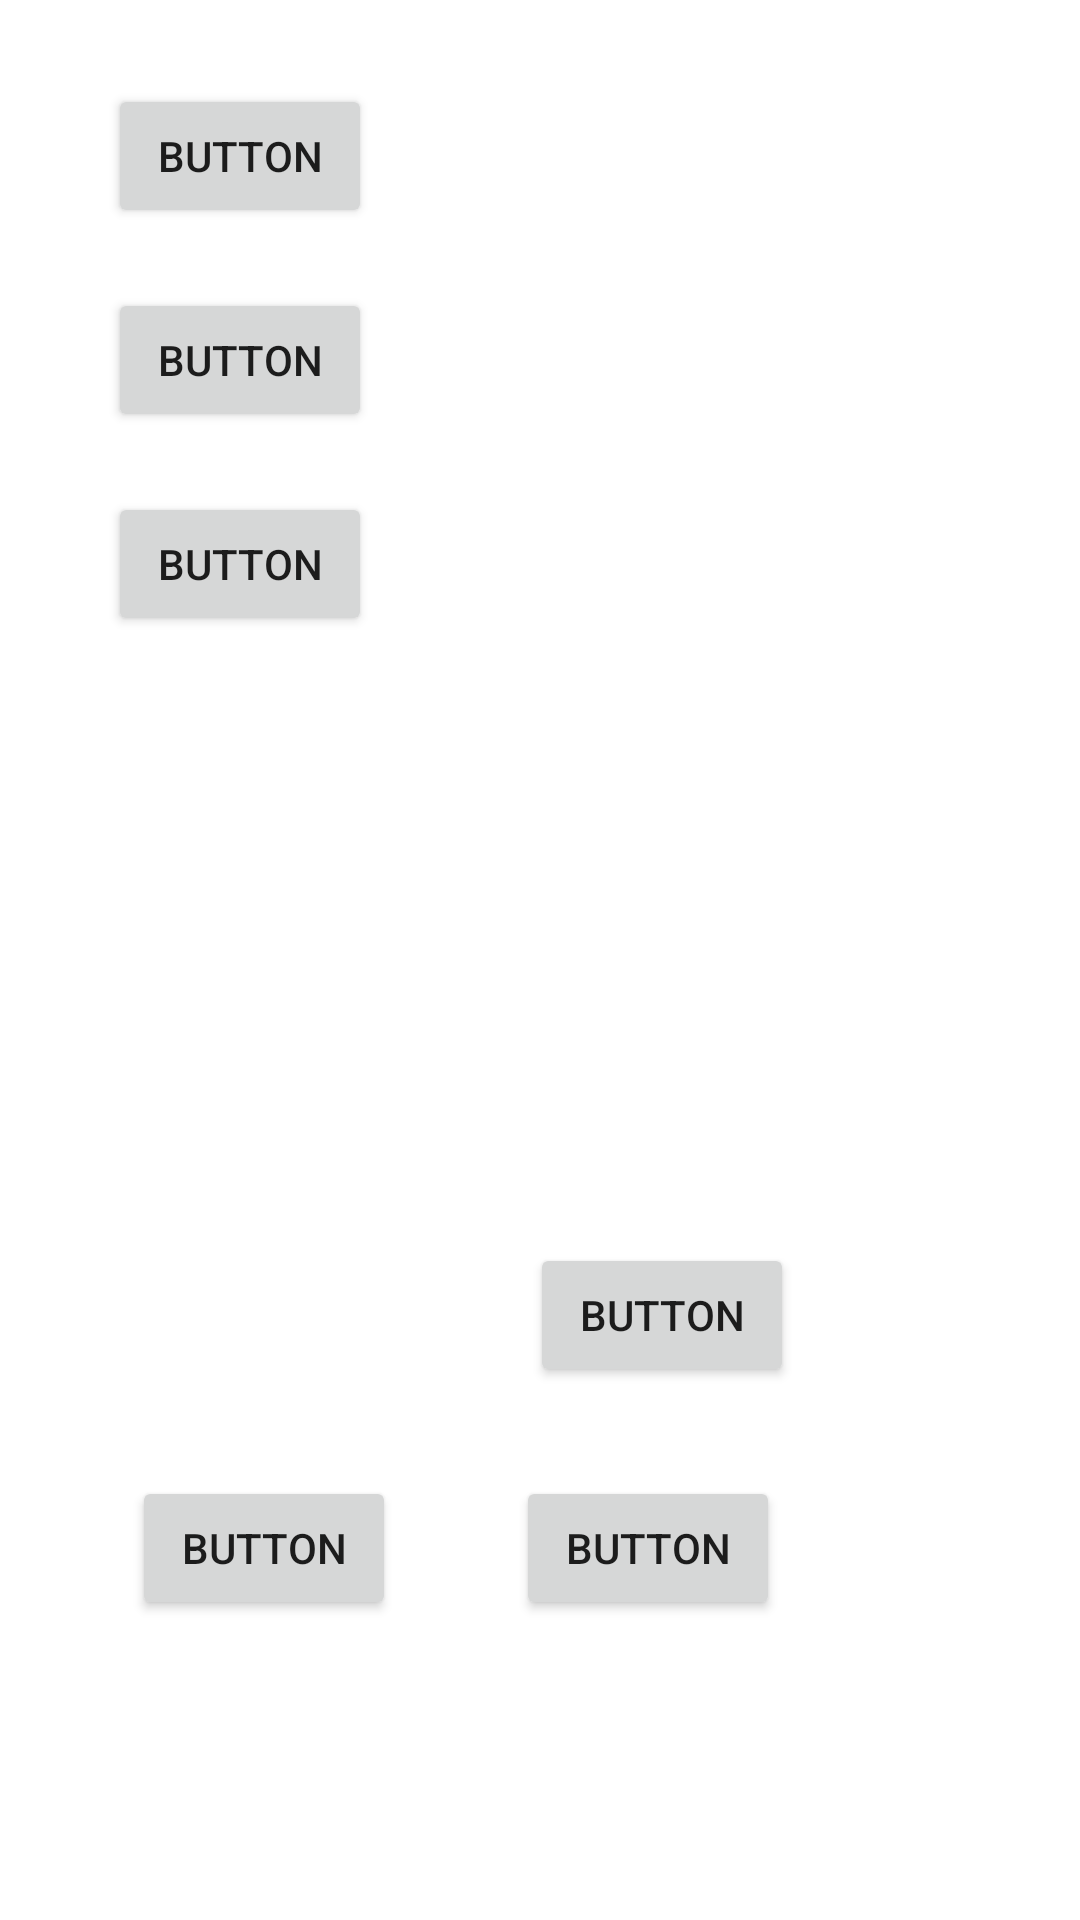

Here is an Android app screen rendered from its layout file. Give the layout XML and the strings, colors and styles it references.
<!-- AndroidManifest.xml: application theme Theme.MyApplication -->
<!-- res/layout/activity_constraint.xml -->
<?xml version="1.0" encoding="utf-8"?>
<androidx.constraintlayout.widget.ConstraintLayout xmlns:android="http://schemas.android.com/apk/res/android"
    xmlns:app="http://schemas.android.com/apk/res-auto"
    xmlns:tools="http://schemas.android.com/tools"
    android:layout_width="match_parent"
    android:layout_height="match_parent"
    tools:context=".ConstraintActivity">


    <Button
        android:id="@+id/button3"
        android:layout_width="wrap_content"
        android:layout_height="wrap_content"
        android:layout_marginEnd="100dp"
        android:layout_marginBottom="100dp"
        android:text="Button"
        app:layout_constraintBottom_toBottomOf="parent"
        app:layout_constraintEnd_toEndOf="parent" />

    <Button
        android:id="@+id/button4"
        android:layout_width="wrap_content"
        android:layout_height="wrap_content"
        android:layout_marginEnd="40dp"
        android:text="Button"
        app:layout_constraintBottom_toBottomOf="@+id/button3"
        app:layout_constraintEnd_toStartOf="@+id/button3" />

    <Button
        android:id="@+id/button6"
        android:layout_width="wrap_content"
        android:layout_height="wrap_content"
        android:text="Button"
        app:layout_constraintBottom_toBottomOf="parent"
        app:layout_constraintEnd_toEndOf="parent"
        app:layout_constraintHorizontal_bias="0.65"
        app:layout_constraintStart_toStartOf="parent"
        app:layout_constraintTop_toTopOf="parent"
        app:layout_constraintVertical_bias="0.7" />

    <androidx.constraintlayout.widget.Guideline
        android:id="@+id/guideline3"
        android:layout_width="wrap_content"
        android:layout_height="wrap_content"
        android:orientation="vertical"
        app:layout_constraintGuide_begin="36dp" />

    <Button
        android:id="@+id/button7"
        android:layout_width="wrap_content"
        android:layout_height="wrap_content"
        android:layout_marginTop="28dp"
        android:text="Button"
        app:layout_constraintStart_toStartOf="@+id/guideline3"
        app:layout_constraintTop_toTopOf="parent" />

    <Button
        android:id="@+id/button8"
        android:layout_width="wrap_content"
        android:layout_height="wrap_content"
        android:layout_marginTop="20dp"
        android:text="Button"
        app:layout_constraintStart_toStartOf="@+id/guideline3"
        app:layout_constraintTop_toBottomOf="@+id/button7" />

    <Button
        android:id="@+id/button9"
        android:layout_width="wrap_content"
        android:layout_height="wrap_content"
        android:layout_marginTop="20dp"
        android:text="Button"
        app:layout_constraintStart_toStartOf="@+id/guideline3"
        app:layout_constraintTop_toBottomOf="@+id/button8" />

</androidx.constraintlayout.widget.ConstraintLayout>
<!-- resources referenced by this layout -->
<resources>
  <style name="Theme.MyApplication" parent="Theme.MaterialComponents.DayNight.DarkActionBar">
          
          <item name="colorPrimary">#787878</item>
          <item name="colorPrimaryVariant">#282828</item>
          <item name="colorOnPrimary">@color/white</item>
          
          <item name="colorSecondary">@color/teal_200</item>
          <item name="colorSecondaryVariant">@color/teal_700</item>
          <item name="colorOnSecondary">@color/black</item>
          
          <item name="android:statusBarColor" tools:targetApi="l">?attr/colorPrimaryVariant</item>
          
      </style>
  <!-- not gathered from this repository: default colours our renderer supplied (Android Studio template values) -->
  <color name="teal_200">#FF03DAC5</color>
  <color name="teal_700">#FF018786</color>
  <color name="black">#FF000000</color>
  <color name="white">#FFFFFFFF</color>
</resources>
